Labelled photos from "dataset", an image-classification folder in adityverma11/silicon_forge_PS01_defect_detection. The possible labels are: bridge defect, clean no defect, crack defect, LER, open circuit defect, scratch defect, vias defect.

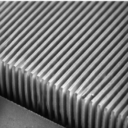
Label: clean no defect

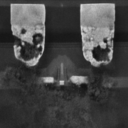
Label: vias defect

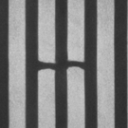
Label: open circuit defect

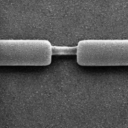
Label: bridge defect

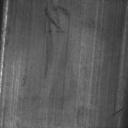
Label: scratch defect

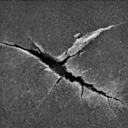
Label: crack defect
